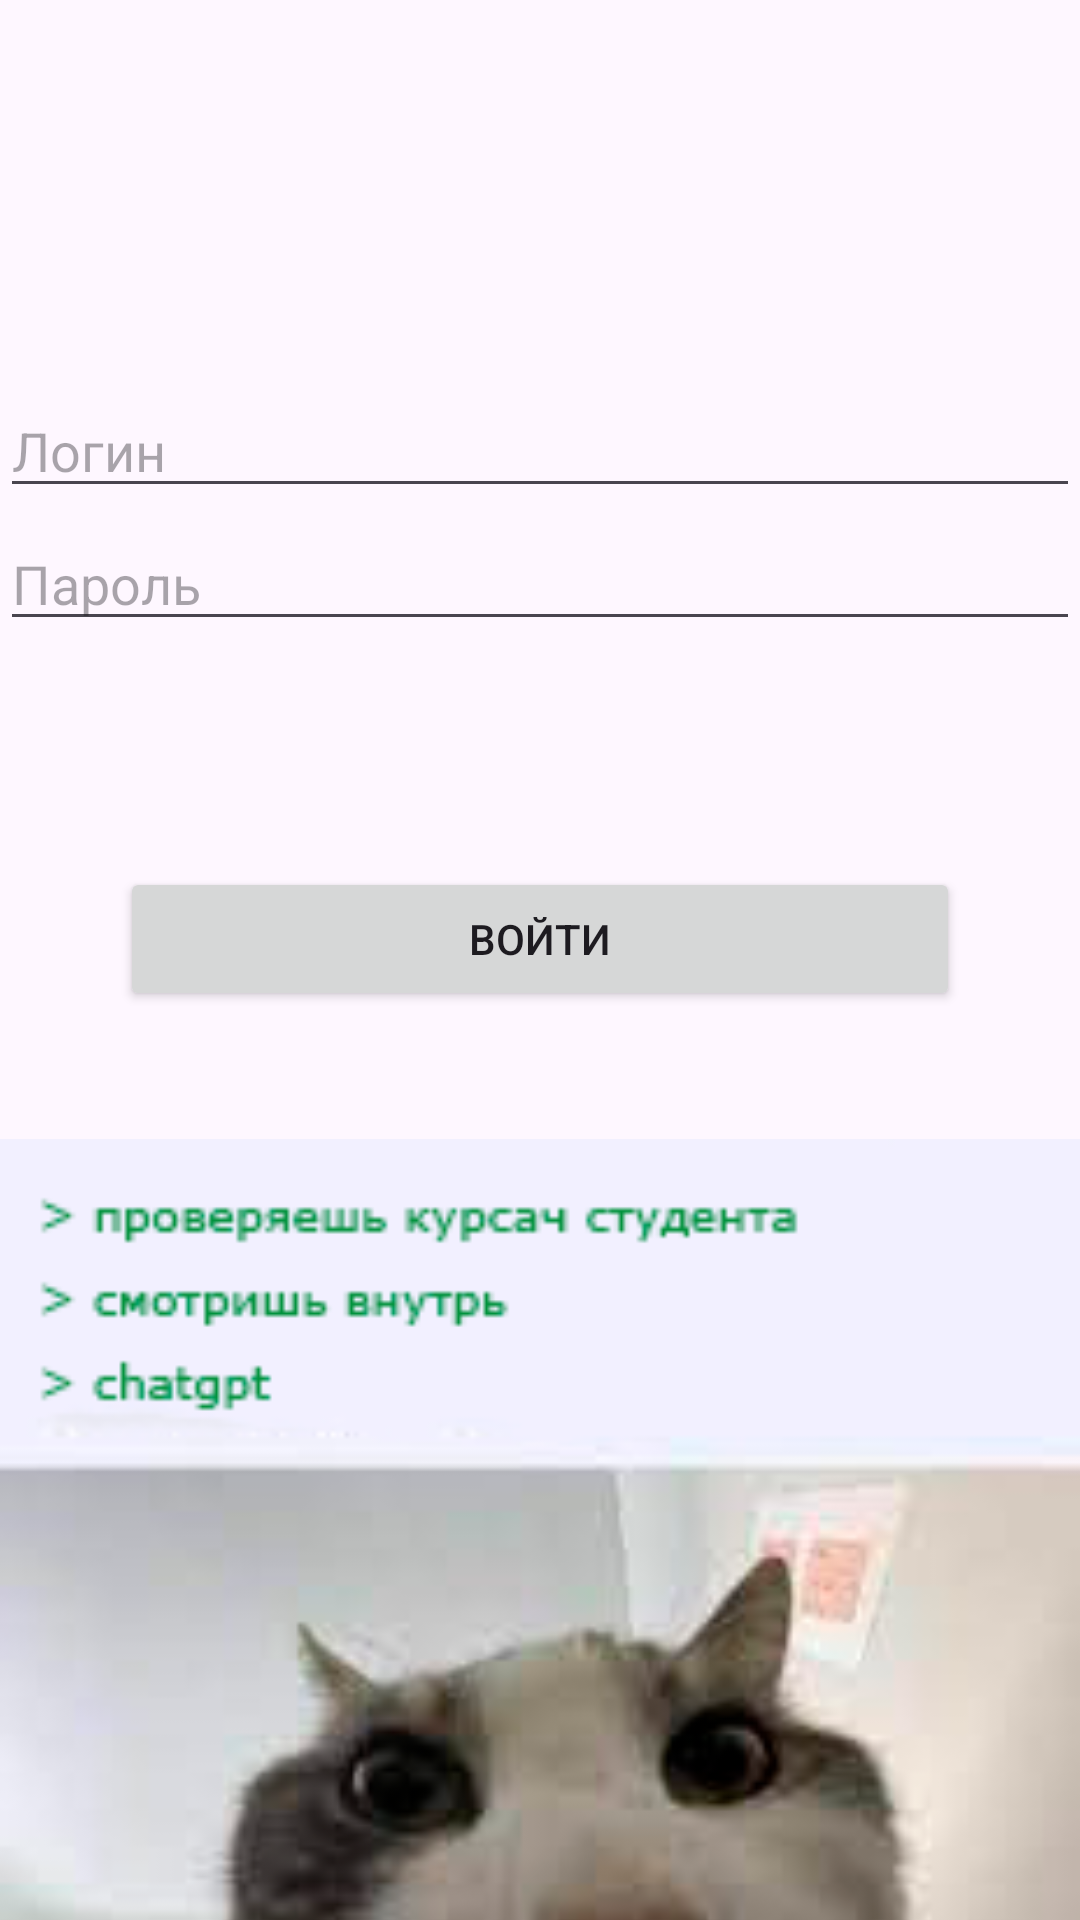

Reconstruct the res/layout file that produces this screen, plus the resources it refers to.
<!-- AndroidManifest.xml: application theme Theme.VerySeriousapp -->
<!-- res/layout/activity_login.xml -->
<?xml version="1.0" encoding="utf-8"?>
<LinearLayout xmlns:android="http://schemas.android.com/apk/res/android"
    android:layout_width="match_parent"
    android:layout_height="match_parent"
    android:orientation="vertical">



    <EditText
        android:layout_marginTop="128dp"
        android:id="@+id/username_field"
        android:layout_width="match_parent"
        android:layout_height="wrap_content"
        android:hint="@string/username" />

    <EditText
        android:layout_marginTop="3dp"
        android:id="@+id/password_field"
        android:layout_width="match_parent"
        android:layout_height="wrap_content"
        android:hint="@string/password"
        android:inputType="textPassword" />
    <TextView
        android:id="@+id/error_text"
        android:layout_width="wrap_content"
        android:layout_height="wrap_content"
        android:text="@string/login_error_text"
        android:visibility="invisible"/>

    <Button
        android:layout_marginTop="40dp"
        android:layout_marginLeft="40dp"
        android:layout_marginRight="40dp"
        android:id="@+id/login_button"
        android:layout_width="match_parent"
        android:layout_height="wrap_content"
        android:text="@string/login" />
    <ImageView
        android:layout_width="match_parent"
        android:layout_height="422dp"
        android:src="@drawable/hello" />
</LinearLayout>
<!-- resources referenced by this layout -->
<resources>
  <!-- drawable hello: png bitmap (drawable, 39340 bytes) -->
  <string name="login">Войти</string>
  <string name="login_error_text">Неправильный логин или пароль, или ошибка сети и тд.</string>
  <string name="password">Пароль</string>
  <string name="username">Логин</string>
  <style name="Theme.VerySeriousapp" parent="Base.Theme.VerySeriousapp" />
  <style name="Base.Theme.VerySeriousapp" parent="Theme.Material3.DayNight.NoActionBar">
          
          
      </style>
</resources>
